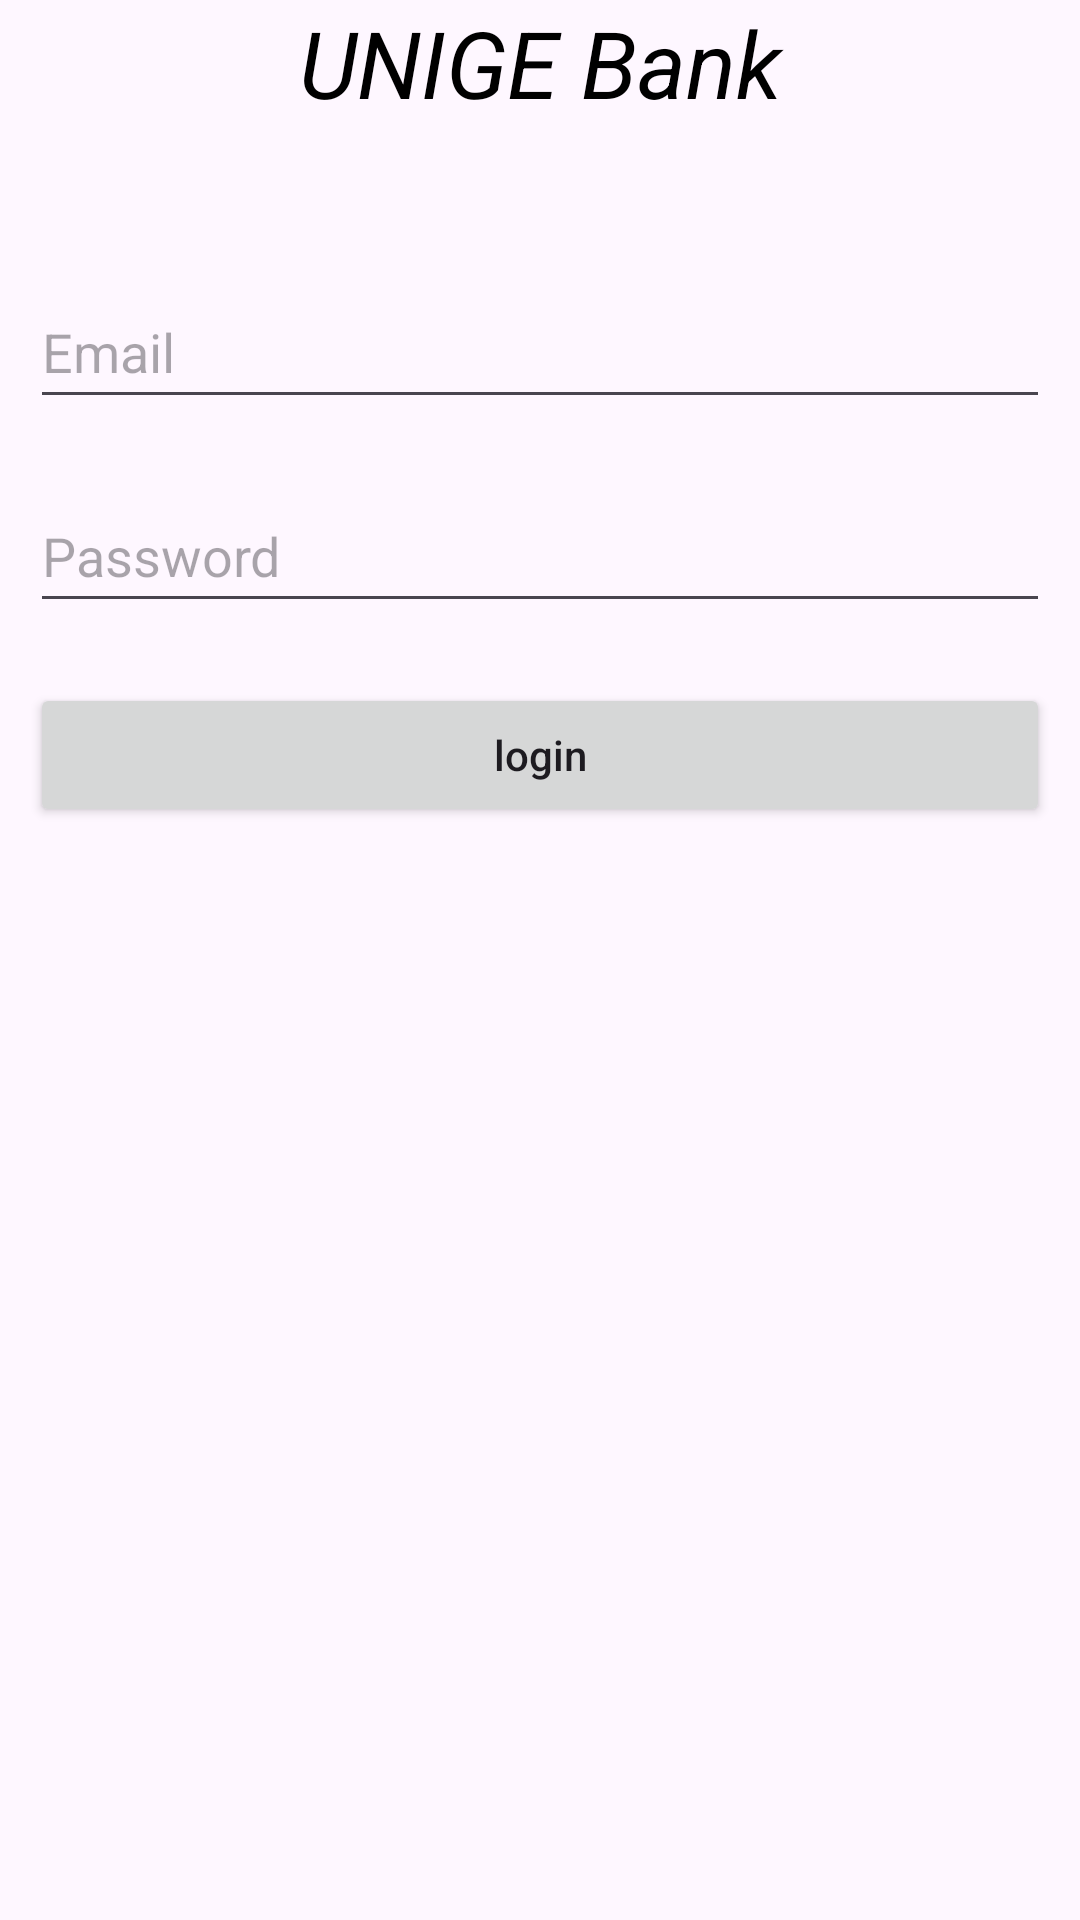

Reconstruct the res/layout file that produces this screen, plus the resources it refers to.
<!-- AndroidManifest.xml: application theme Theme.Newversion -->
<!-- res/layout/activity_authenticated.xml -->
<?xml version="1.0" encoding="utf-8"?>
<RelativeLayout
    xmlns:android="http://schemas.android.com/apk/res/android"
    xmlns:app="http://schemas.android.com/apk/res-auto"
    xmlns:tools="http://schemas.android.com/tools"
    android:layout_width="match_parent"
    android:layout_height="match_parent"
    tools:context=".AuthenticatedActivity">

    <TextView
        android:id="@+id/idTVHeader"
        android:layout_width="match_parent"
        android:layout_height="wrap_content"
        android:text="@string/unige_bank"
        android:textAlignment="center"
        android:textColor="@color/black"
        android:textSize="31sp"
        android:textStyle="italic" />

    <EditText
        android:id="@+id/idEdtUserName"
        android:layout_width="match_parent"
        android:layout_height="wrap_content"
        android:layout_below="@id/idTVHeader"
        android:layout_marginStart="10dp"
        android:layout_marginTop="50dp"
        android:layout_marginEnd="10dp"
        android:autofillHints=""
        android:hint="@string/email"
        android:inputType="textEmailAddress"
        android:minHeight="48dp" />

    
    <EditText
        android:id="@+id/idEdtPassword"
        android:layout_width="match_parent"
        android:layout_height="wrap_content"
        android:layout_below="@id/idEdtUserName"
        android:layout_marginStart="10dp"
        android:layout_marginTop="20dp"
        android:layout_marginEnd="10dp"
        android:autofillHints=""
        android:hint="@string/password"
        android:inputType="textPassword"
        android:minHeight="48dp" />



    
    <Button
        android:id="@+id/loginButton"
        android:layout_width="match_parent"
        android:layout_height="wrap_content"
        android:layout_below="@id/idEdtPassword"
        android:layout_marginStart="10dp"
        android:layout_marginTop="20dp"
        android:layout_marginEnd="10dp"
        android:text="@string/login"
        android:textAllCaps="false" />

    <ImageView
        android:id="@+id/imageView3"
        android:layout_width="40dp"
        android:layout_height="72dp"
        android:layout_alignBottom="@id/idEdtPassword"
        android:layout_alignEnd="@id/idEdtPassword"
        android:layout_marginEnd="8dp"
        app:srcCompat="@drawable/ic_eye_closed" />

</RelativeLayout>
<!-- resources referenced by this layout -->
<resources>
  <color name="black">#FF000000</color>
  <string name="email">Email</string>
  <string name="login">login</string>
  <string name="password">Password</string>
  <string name="unige_bank">UNIGE Bank</string>
  <style name="Theme.Newversion" parent="Base.Theme.Newversion" />
  <style name="Base.Theme.Newversion" parent="Theme.Material3.DayNight.NoActionBar">
          
          
      </style>
</resources>
